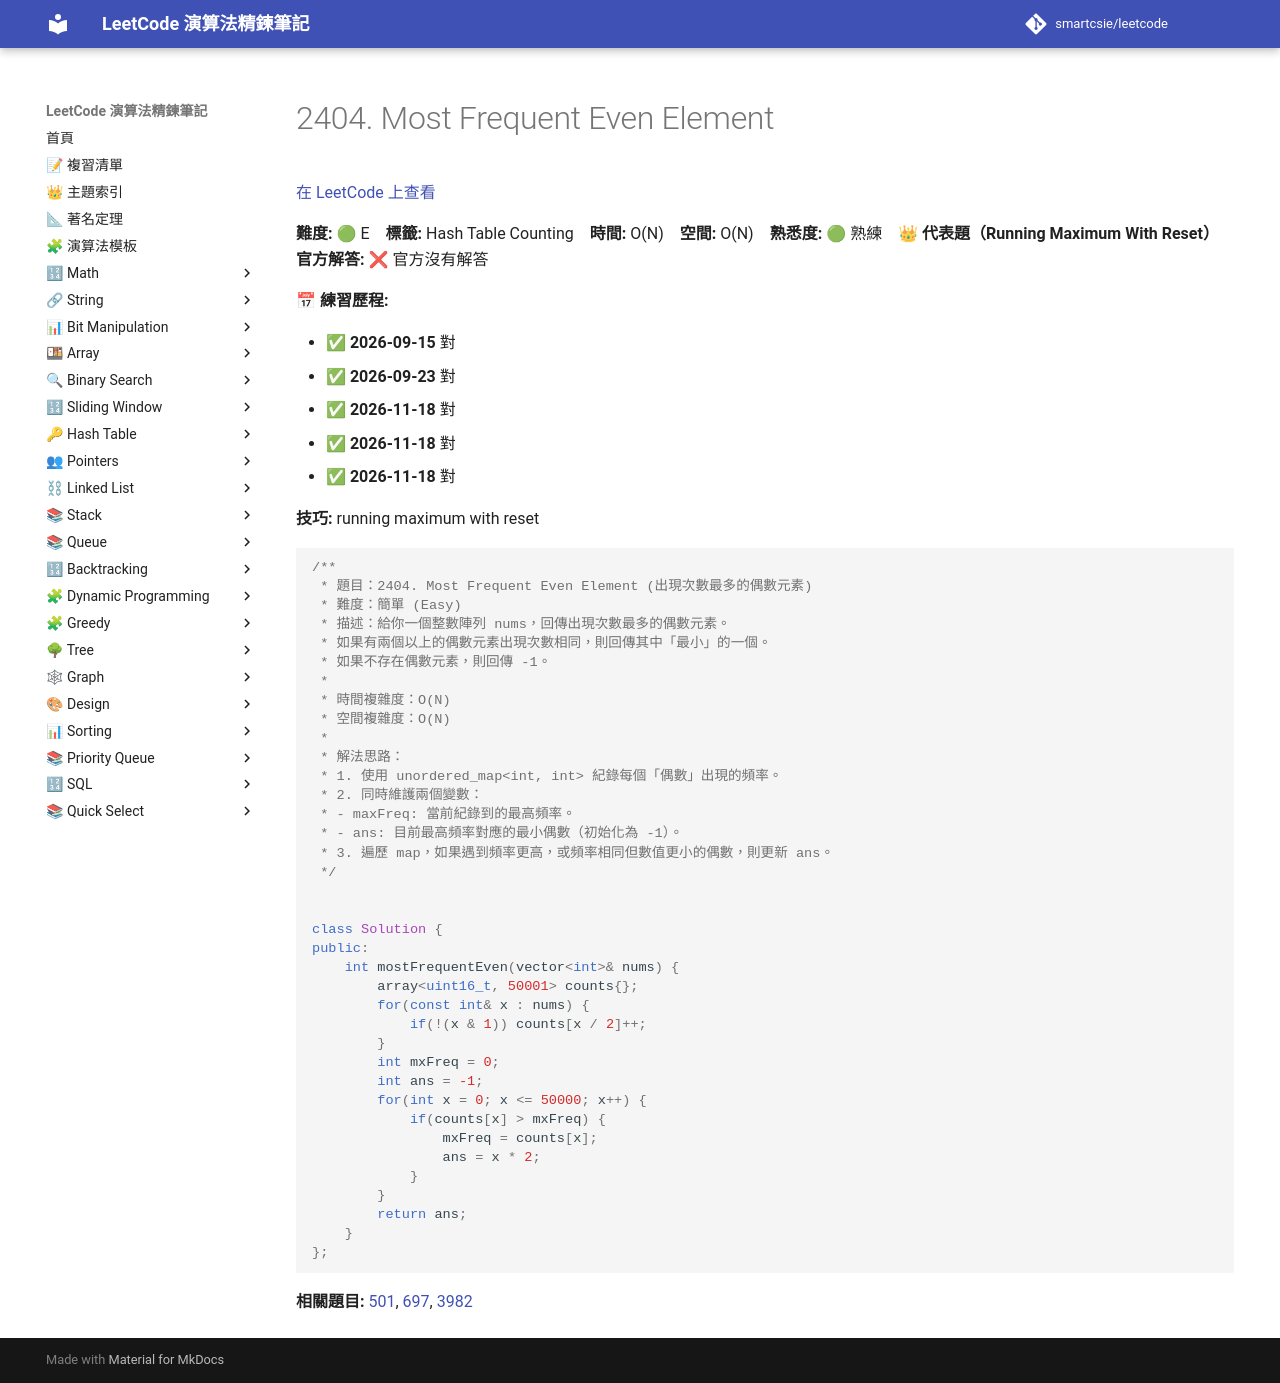

repository: smartcsie/leetcode · page: problems/2404/index.html · generator: mkdocs

# 2404. Most Frequent Even Element

[在 LeetCode 上查看](https://leetcode.com/problems/most-frequent-even-element)

**難度:** 🟢 E　**標籤:** Hash Table Counting　**時間:** O(N)　**空間:** O(N)　**熟悉度:** 🟢 熟練　👑 **代表題（Running Maximum With Reset）**　**官方解答:** ❌ 官方沒有解答

**📅 練習歷程:**

- ✅ **2026-09-15** 對
- ✅ **2026-09-23** 對
- ✅ **2026-11-18** 對
- ✅ **2026-11-18** 對
- ✅ **2026-11-18** 對

**技巧:** running maximum with reset

```cpp

/**
 * 題目：2404. Most Frequent Even Element (出現次數最多的偶數元素)
 * 難度：簡單 (Easy)
 * 描述：給你一個整數陣列 nums，回傳出現次數最多的偶數元素。
 * 如果有兩個以上的偶數元素出現次數相同，則回傳其中「最小」的一個。
 * 如果不存在偶數元素，則回傳 -1。
 *
 * 時間複雜度：O(N)
 * 空間複雜度：O(N)
 *
 * 解法思路：
 * 1. 使用 unordered_map<int, int> 紀錄每個「偶數」出現的頻率。
 * 2. 同時維護兩個變數：
 * - maxFreq: 當前紀錄到的最高頻率。
 * - ans: 目前最高頻率對應的最小偶數（初始化為 -1）。
 * 3. 遍歷 map，如果遇到頻率更高，或頻率相同但數值更小的偶數，則更新 ans。
 */


class Solution {
public:
    int mostFrequentEven(vector<int>& nums) {
        array<uint16_t, 50001> counts{};
        for(const int& x : nums) {
            if(!(x & 1)) counts[x / 2]++;
        }
        int mxFreq = 0;
        int ans = -1;
        for(int x = 0; x <= 50000; x++) {
            if(counts[x] > mxFreq) {
                mxFreq = counts[x];
                ans = x * 2;
            }
        }
        return ans;
    }
};
```

**相關題目:** [501](../problems/0501.md), [697](../problems/0697.md), [3982](../problems/3982.md)
